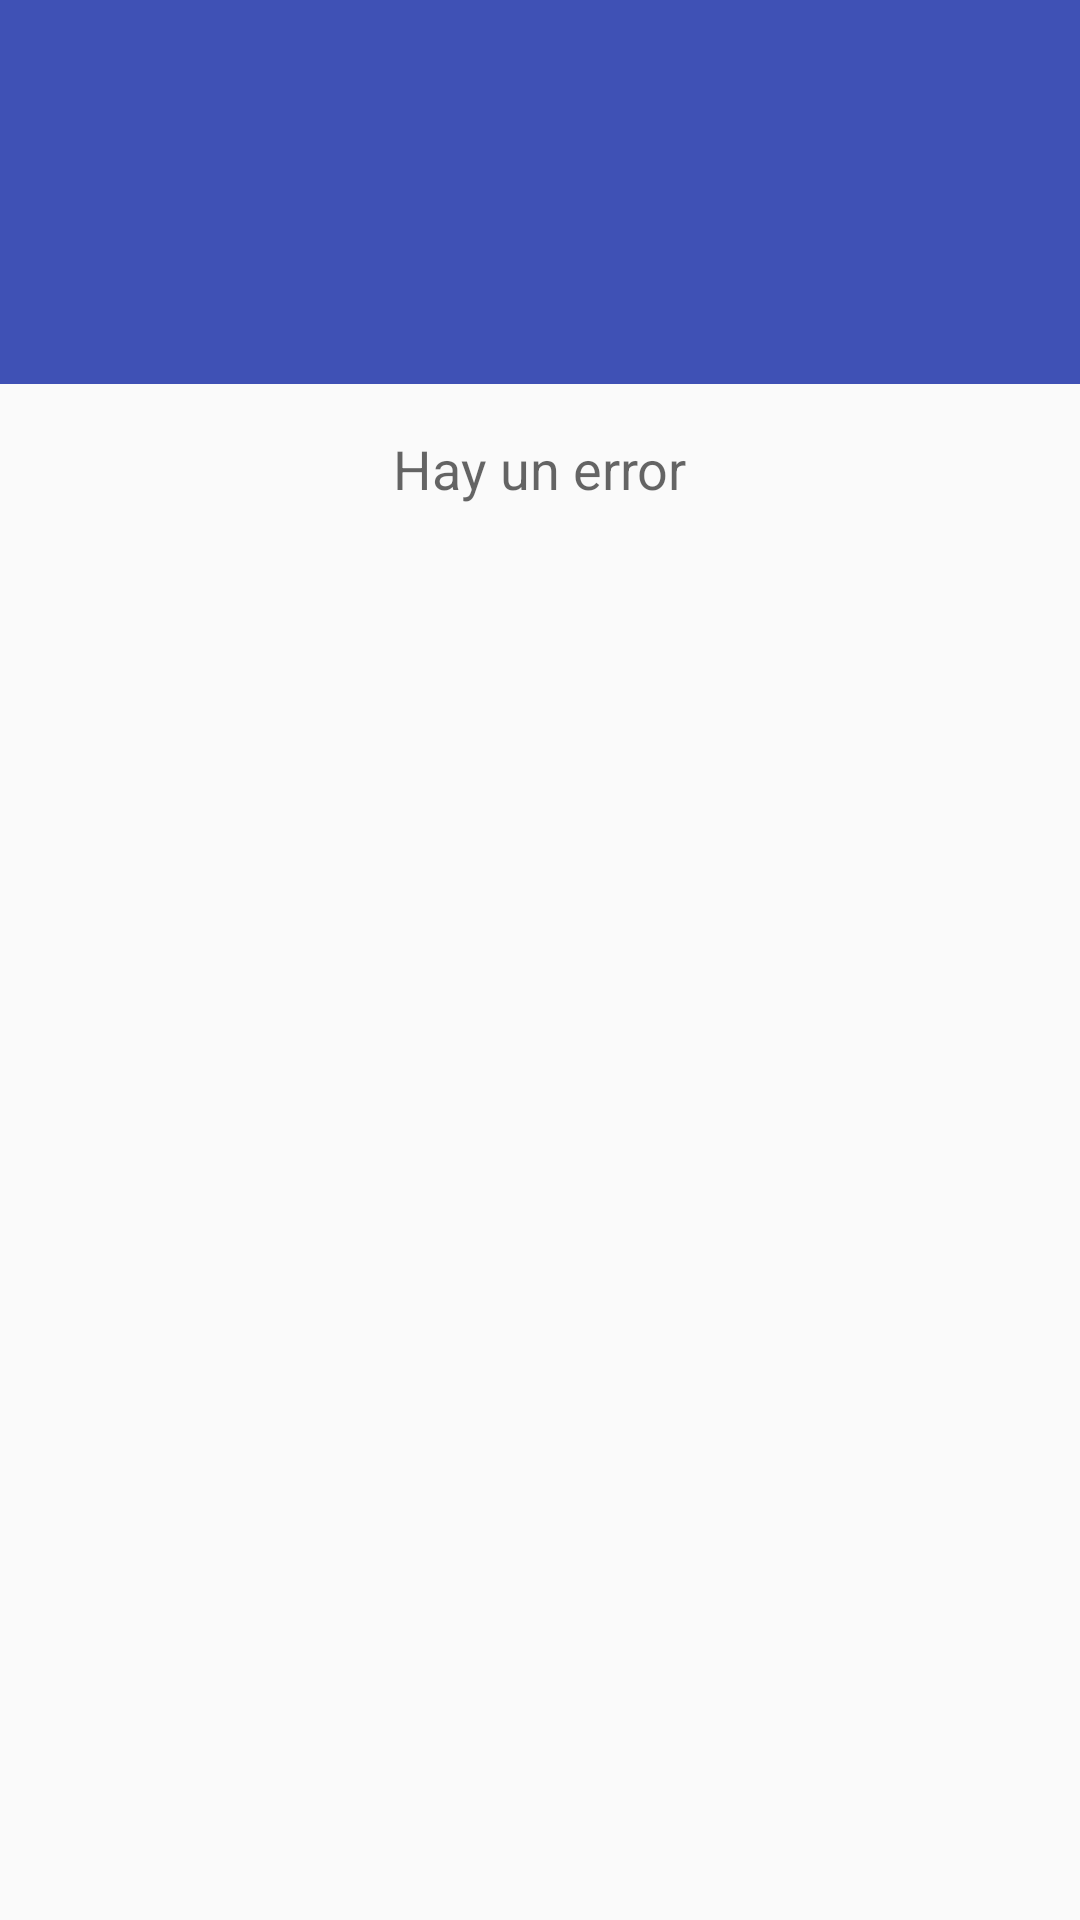

Here is an Android app screen rendered from its layout file. Give the layout XML and the strings, colors and styles it references.
<!-- AndroidManifest.xml: activity theme AppTheme.NoActionBar -->
<!-- res/layout/activity_main.xml -->
<?xml version="1.0" encoding="utf-8"?>
<androidx.coordinatorlayout.widget.CoordinatorLayout
    xmlns:android="http://schemas.android.com/apk/res/android"
    xmlns:app="http://schemas.android.com/apk/res-auto"
    android:layout_width="match_parent"
    android:layout_height="match_parent"
    android:fitsSystemWindows="true" >

    <com.google.android.material.appbar.AppBarLayout
        android:id="@+id/app_bar"
        android:layout_width="match_parent"
        android:layout_height="@dimen/app_bar_height"
        android:theme="@style/AppTheme.AppBarOverlay"
        android:fitsSystemWindows="true" >

        <com.google.android.material.appbar.CollapsingToolbarLayout
            android:id="@+id/collapse_toolbar"
            android:layout_width="match_parent"
            android:layout_height="match_parent"
            android:fitsSystemWindows="true"
            app:contentScrim="?attr/colorPrimary"
            android:elevation="5dp"
            app:layout_scrollFlags="scroll|exitUntilCollapsed">

            <include
                android:id="@+id/toolbar"
                layout="@layout/toolbar" />

        </com.google.android.material.appbar.CollapsingToolbarLayout>

    </com.google.android.material.appbar.AppBarLayout>

    <include layout="@layout/content_main" />

    <ProgressBar
        android:id="@+id/pb_loading_indicator"
        android:layout_height="42dp"
        android:layout_width="42dp"
        android:visibility="invisible"
        android:layout_gravity="center"/>

</androidx.coordinatorlayout.widget.CoordinatorLayout>
<!-- res/layout/toolbar.xml (included above) -->
<androidx.appcompat.widget.Toolbar
    xmlns:app="http://schemas.android.com/apk/res-auto"
    xmlns:android="http://schemas.android.com/apk/res/android"
    android:id="@+id/toolbar"
    android:gravity="bottom"
    android:layout_width="match_parent"
    android:layout_height="?attr/actionBarSize"
    app:titleTextAppearance="@style/ToolbarTitle"
    app:popupTheme="@style/AppTheme.PopupOverlay"
    app:layout_collapseMode="pin">

</androidx.appcompat.widget.Toolbar>
<!-- res/layout/content_main.xml (included above) -->
<androidx.core.widget.NestedScrollView
    xmlns:android="http://schemas.android.com/apk/res/android"
    xmlns:app="http://schemas.android.com/apk/res-auto"
    xmlns:tools="http://schemas.android.com/tools"
    app:layout_behavior="@string/appbar_scrolling_view_behavior"
    android:layout_width="match_parent"
    android:layout_height="match_parent">

    <FrameLayout
        android:layout_width="match_parent"
        android:layout_height="match_parent">

        <androidx.recyclerview.widget.RecyclerView
            android:id="@+id/recycler_view_movies"
            android:layout_width="match_parent"
            android:layout_height="match_parent"/>

        <TextView
            android:id="@+id/tv_error_message_display"
            android:layout_width="wrap_content"
            android:layout_height="wrap_content"
            android:padding="16dp"
            tools:text="Hay un error"
            android:textAppearance="?android:textAppearanceMedium"
            android:layout_gravity="center"/>

    </FrameLayout>

</androidx.core.widget.NestedScrollView>
<!-- resources referenced by this layout -->
<resources>
  <dimen name="app_bar_height">128dp</dimen>
  <style name="AppTheme.AppBarOverlay" parent="ThemeOverlay.AppCompat.Dark.ActionBar" />
  <style name="AppTheme.PopupOverlay" parent="ThemeOverlay.AppCompat.Light" />
  <style name="ToolbarTitle" parent="@style/TextAppearance.Widget.AppCompat.Toolbar.Title">
          <item name="android:textSize">20sp</item>
      </style>
  <style name="AppTheme.NoActionBar">
          <item name="windowActionBar">false</item>
          <item name="windowNoTitle">true</item>
      </style>
</resources>
